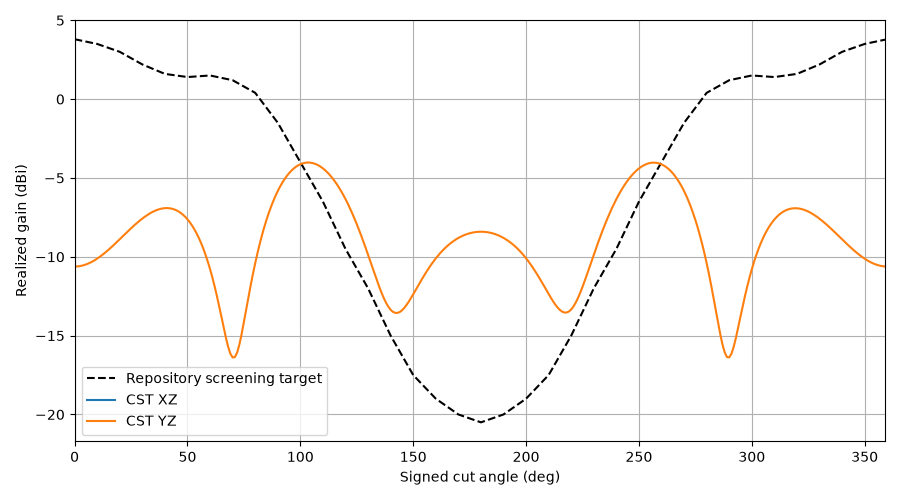

Data behind this chart, as committed beside it:
plane, theta, gain, cp_plus_db, cp_minus_db, axial_ratio_db, etheta_re, etheta_im, ephi_re, ephi_im, target_gain, error_db
YZ, 0, -10.62, -72.64, -10.62, 0.01376, 0.03334, -0.02768, 0.02775, 0.03337, 3.8, -14.42
YZ, 1, -10.61, -71.48, -10.61, 0.01572, 0.03336, -0.02773, 0.02779, 0.03342, 3.77, -14.38
YZ, 2, -10.6, -65.06, -10.6, 0.03285, 0.03341, -0.02786, 0.0279, 0.03357, 3.74, -14.34
YZ, 3, -10.57, -58.8, -10.57, 0.06734, 0.03349, -0.02809, 0.0281, 0.03383, 3.71, -14.28
YZ, 4, -10.53, -53.99, -10.53, 0.1167, 0.0336, -0.0284, 0.02838, 0.03419, 3.68, -14.21
YZ, 5, -10.49, -50.2, -10.49, 0.1796, 0.03373, -0.02879, 0.02874, 0.03466, 3.65, -14.14
YZ, 6, -10.43, -47.09, -10.43, 0.2552, 0.0339, -0.02928, 0.02918, 0.03522, 3.62, -14.05
YZ, 7, -10.37, -44.47, -10.37, 0.3425, 0.03409, -0.02986, 0.02971, 0.03589, 3.59, -13.96
YZ, 8, -10.29, -42.22, -10.29, 0.4404, 0.03431, -0.03053, 0.03031, 0.03667, 3.56, -13.85
YZ, 9, -10.21, -40.24, -10.21, 0.5478, 0.03455, -0.03128, 0.03101, 0.03754, 3.53, -13.74
YZ, 10, -10.12, -38.49, -10.12, 0.6633, 0.03482, -0.03213, 0.0318, 0.03852, 3.5, -13.62
YZ, 11, -10.02, -36.92, -10.03, 0.7858, 0.03512, -0.03307, 0.03267, 0.0396, 3.45, -13.47
YZ, 12, -9.911, -35.51, -9.923, 0.914, 0.03543, -0.0341, 0.03364, 0.04077, 3.4, -13.31
YZ, 13, -9.799, -34.23, -9.814, 1.047, 0.03577, -0.03521, 0.03471, 0.04204, 3.35, -13.15
YZ, 14, -9.68, -33.06, -9.7, 1.182, 0.03613, -0.03642, 0.03586, 0.04341, 3.3, -12.98
YZ, 15, -9.556, -31.99, -9.581, 1.32, 0.0365, -0.03772, 0.03712, 0.04486, 3.25, -12.81
YZ, 16, -9.428, -31, -9.458, 1.458, 0.03688, -0.03911, 0.03848, 0.04639, 3.2, -12.63
YZ, 17, -9.296, -30.1, -9.332, 1.595, 0.03728, -0.04057, 0.03994, 0.048, 3.15, -12.45
YZ, 18, -9.161, -29.26, -9.204, 1.731, 0.03769, -0.04212, 0.0415, 0.04969, 3.1, -12.26
YZ, 19, -9.024, -28.49, -9.073, 1.864, 0.0381, -0.04375, 0.04316, 0.05143, 3.05, -12.07
YZ, 20, -8.885, -27.78, -8.941, 1.994, 0.03852, -0.04545, 0.04492, 0.05322, 3.0, -11.88
YZ, 21, -8.745, -27.12, -8.808, 2.119, 0.03893, -0.04722, 0.04678, 0.05506, 2.92, -11.66
YZ, 22, -8.605, -26.52, -8.676, 2.239, 0.03934, -0.04905, 0.04873, 0.05693, 2.84, -11.45
YZ, 23, -8.466, -25.96, -8.544, 2.354, 0.03974, -0.05093, 0.05078, 0.05881, 2.76, -11.23
YZ, 24, -8.328, -25.45, -8.414, 2.461, 0.04012, -0.05285, 0.05292, 0.06069, 2.68, -11.01
YZ, 25, -8.193, -24.97, -8.285, 2.562, 0.04049, -0.05481, 0.05514, 0.06255, 2.6, -10.79
YZ, 26, -8.061, -24.54, -8.16, 2.655, 0.04084, -0.05679, 0.05743, 0.06438, 2.52, -10.58
YZ, 27, -7.932, -24.15, -8.037, 2.74, 0.04116, -0.05877, 0.05979, 0.06615, 2.44, -10.37
YZ, 28, -7.808, -23.8, -7.919, 2.817, 0.04145, -0.06075, 0.06221, 0.06785, 2.36, -10.17
YZ, 29, -7.689, -23.48, -7.805, 2.885, 0.0417, -0.0627, 0.06466, 0.06945, 2.28, -9.969
YZ, 30, -7.576, -23.2, -7.696, 2.944, 0.04192, -0.06462, 0.06715, 0.07093, 2.2, -9.776
YZ, 31, -7.469, -22.95, -7.594, 2.995, 0.04209, -0.06648, 0.06964, 0.07228, 2.14, -9.609
YZ, 32, -7.369, -22.74, -7.497, 3.036, 0.04222, -0.06826, 0.07213, 0.07345, 2.08, -9.449
YZ, 33, -7.278, -22.56, -7.408, 3.068, 0.0423, -0.06994, 0.07459, 0.07444, 2.02, -9.298
YZ, 34, -7.195, -22.41, -7.327, 3.091, 0.04232, -0.07151, 0.07699, 0.07522, 1.96, -9.155
YZ, 35, -7.121, -22.3, -7.255, 3.105, 0.04229, -0.07294, 0.07932, 0.07577, 1.9, -9.021
YZ, 36, -7.057, -22.22, -7.191, 3.11, 0.0422, -0.07421, 0.08155, 0.07606, 1.84, -8.897
YZ, 37, -7.004, -22.18, -7.138, 3.106, 0.04205, -0.0753, 0.08366, 0.07608, 1.78, -8.784
YZ, 38, -6.962, -22.17, -7.095, 3.093, 0.04184, -0.07618, 0.0856, 0.07581, 1.72, -8.682
YZ, 39, -6.932, -22.2, -7.063, 3.072, 0.04157, -0.07685, 0.08736, 0.07523, 1.66, -8.592
YZ, 40, -6.914, -22.26, -7.043, 3.042, 0.04123, -0.07727, 0.08889, 0.07433, 1.6, -8.514
YZ, 41, -6.911, -22.36, -7.036, 3.005, 0.04083, -0.07744, 0.09018, 0.07311, 1.58, -8.491
YZ, 42, -6.921, -22.5, -7.043, 2.96, 0.04036, -0.07733, 0.09119, 0.07156, 1.56, -8.481
YZ, 43, -6.947, -22.67, -7.065, 2.909, 0.03983, -0.07693, 0.0919, 0.06967, 1.54, -8.487
YZ, 44, -6.988, -22.87, -7.102, 2.853, 0.03923, -0.07623, 0.09227, 0.06745, 1.52, -8.508
YZ, 45, -7.046, -23.11, -7.155, 2.792, 0.03857, -0.07523, 0.09227, 0.06492, 1.5, -8.546
YZ, 46, -7.122, -23.37, -7.226, 2.729, 0.03786, -0.07391, 0.0919, 0.06207, 1.48, -8.602
YZ, 47, -7.217, -23.67, -7.316, 2.665, 0.03708, -0.07228, 0.09111, 0.05893, 1.46, -8.677
YZ, 48, -7.331, -23.98, -7.426, 2.604, 0.03624, -0.07034, 0.08991, 0.05552, 1.44, -8.771
YZ, 49, -7.466, -24.29, -7.558, 2.549, 0.03535, -0.06809, 0.08828, 0.05186, 1.42, -8.886
YZ, 50, -7.624, -24.59, -7.712, 2.506, 0.0344, -0.06555, 0.08621, 0.048, 1.4, -9.024
YZ, 51, -7.805, -24.85, -7.891, 2.481, 0.0334, -0.06273, 0.08371, 0.04397, 1.41, -9.215
YZ, 52, -8.011, -25.06, -8.098, 2.482, 0.03236, -0.05965, 0.08078, 0.03981, 1.42, -9.431
YZ, 53, -8.244, -25.17, -8.333, 2.519, 0.03126, -0.05634, 0.07744, 0.03556, 1.43, -9.674
YZ, 54, -8.505, -25.15, -8.6, 2.602, 0.03012, -0.05283, 0.07371, 0.03128, 1.44, -9.945
YZ, 55, -8.796, -25, -8.901, 2.744, 0.02894, -0.04914, 0.06961, 0.02701, 1.45, -10.25
YZ, 56, -9.12, -24.71, -9.241, 2.955, 0.02772, -0.04532, 0.0652, 0.02281, 1.46, -10.58
YZ, 57, -9.478, -24.29, -9.623, 3.248, 0.02647, -0.04141, 0.0605, 0.01872, 1.47, -10.95
YZ, 58, -9.872, -23.76, -10.05, 3.638, 0.02519, -0.03744, 0.05559, 0.01481, 1.48, -11.35
YZ, 59, -10.31, -23.15, -10.54, 4.141, 0.02388, -0.03348, 0.05051, 0.01111, 1.49, -11.8
... 300 more rows
